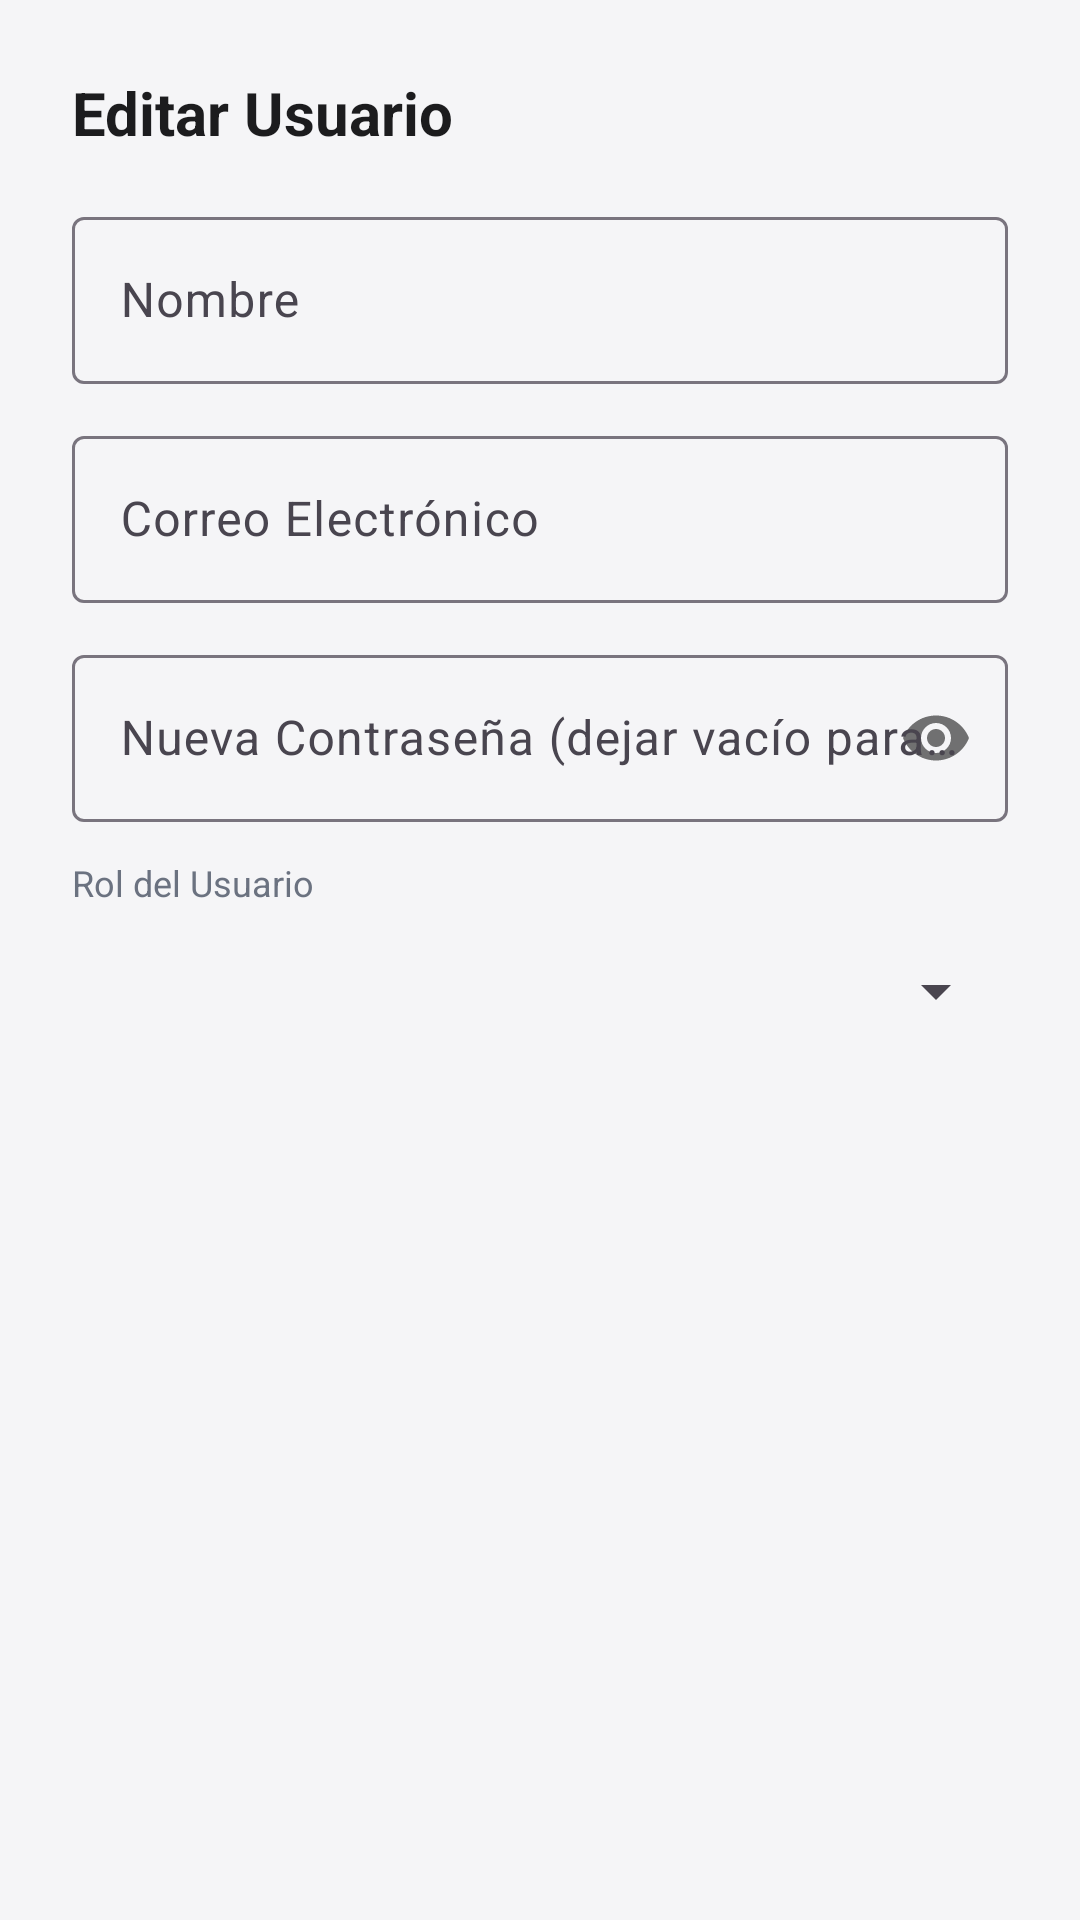

Layout XML and referenced resources for this Android screen:
<!-- AndroidManifest.xml: application theme Theme.EduSync -->
<!-- res/layout/dialog_edit_user_admin.xml -->
<?xml version="1.0" encoding="utf-8"?>
<LinearLayout
    xmlns:android="http://schemas.android.com/apk/res/android"
    xmlns:app="http://schemas.android.com/apk/res-auto"
    android:layout_width="match_parent"
    android:layout_height="wrap_content"
    android:orientation="vertical"
    android:padding="24dp">

    <TextView
        android:layout_width="wrap_content"
        android:layout_height="wrap_content"
        android:text="Editar Usuario"
        android:textColor="@color/text_main"
        android:textSize="20sp"
        android:textStyle="bold"
        android:layout_marginBottom="16dp"/>

    <com.google.android.material.textfield.TextInputLayout
        android:layout_width="match_parent"
        android:layout_height="wrap_content"
        android:hint="Nombre"
        style="@style/Widget.Material3.TextInputLayout.OutlinedBox"
        android:layout_marginBottom="12dp">
        <com.google.android.material.textfield.TextInputEditText
            android:id="@+id/etEditNombre"
            android:layout_width="match_parent"
            android:layout_height="wrap_content"
            android:inputType="textPersonName"/>
    </com.google.android.material.textfield.TextInputLayout>

    <com.google.android.material.textfield.TextInputLayout
        android:layout_width="match_parent"
        android:layout_height="wrap_content"
        android:hint="Correo Electrónico"
        style="@style/Widget.Material3.TextInputLayout.OutlinedBox"
        android:layout_marginBottom="12dp">
        <com.google.android.material.textfield.TextInputEditText
            android:id="@+id/etEditEmail"
            android:layout_width="match_parent"
            android:layout_height="wrap_content"
            android:inputType="textEmailAddress"/>
    </com.google.android.material.textfield.TextInputLayout>

    <com.google.android.material.textfield.TextInputLayout
        android:layout_width="match_parent"
        android:layout_height="wrap_content"
        android:hint="Nueva Contraseña (dejar vacío para no cambiar)"
        style="@style/Widget.Material3.TextInputLayout.OutlinedBox"
        app:passwordToggleEnabled="true"
        android:layout_marginBottom="12dp">
        <com.google.android.material.textfield.TextInputEditText
            android:id="@+id/etEditPassword"
            android:layout_width="match_parent"
            android:layout_height="wrap_content"
            android:inputType="textPassword"/>
    </com.google.android.material.textfield.TextInputLayout>

    <TextView
        android:layout_width="wrap_content"
        android:layout_height="wrap_content"
        android:text="Rol del Usuario"
        android:textColor="@color/text_sub"
        android:textSize="12sp"
        android:layout_marginBottom="4dp"/>

    <Spinner
        android:id="@+id/spEditRol"
        android:layout_width="match_parent"
        android:layout_height="48dp"
        android:layout_marginBottom="16dp" />

</LinearLayout>
<!-- resources referenced by this layout -->
<resources>
  <color name="text_main">#1C1C1E</color>
  <color name="text_sub">#6B7280</color>
  <style name="Theme.EduSync" parent="Theme.Material3.DayNight.NoActionBar">
          <item name="colorPrimary">@color/colorPrimary</item>
          <item name="colorOnPrimary">@color/colorOnPrimary</item>
          <item name="android:windowBackground">@color/colorBackground</item>
      </style>
  <color name="colorPrimary">@color/primary</color>
  <color name="colorOnPrimary">@color/on_primary</color>
  <color name="colorBackground">@color/bg_app</color>
  <color name="primary">#4F46E5</color>
  <color name="on_primary">#FFFFFF</color>
  <color name="bg_app">#F5F5F7</color>
</resources>
